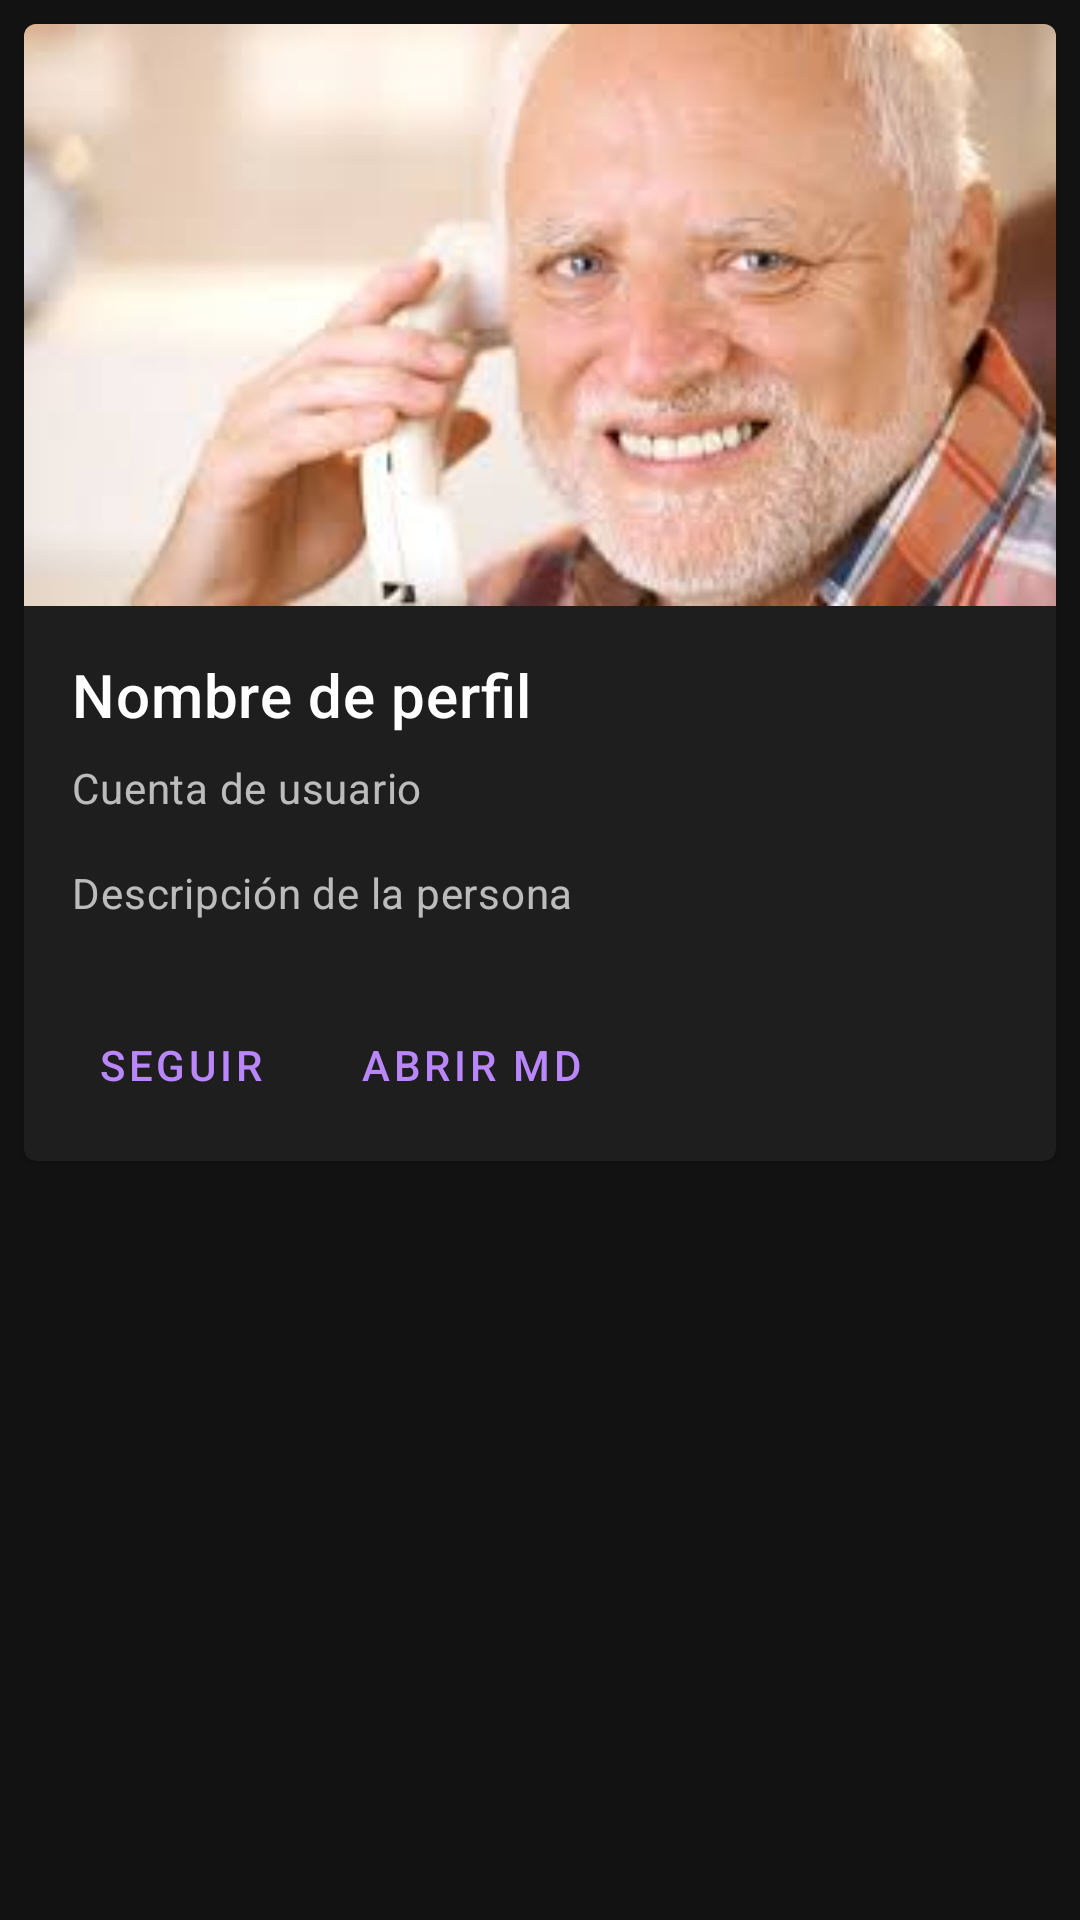

Produce the Android XML layout that renders to this screen, including the resource entries it uses.
<!-- AndroidManifest.xml: application theme Theme.MaterialComponents -->
<!-- res/layout/fragment_companeros.xml -->
<?xml version="1.0" encoding="utf-8"?>

<androidx.core.widget.NestedScrollView xmlns:android="http://schemas.android.com/apk/res/android"
    xmlns:app="http://schemas.android.com/apk/res-auto"
    xmlns:tools="http://schemas.android.com/tools"
    android:layout_width="match_parent"
    android:layout_height="match_parent"
    tools:context=".ui.companeros.DashboardFragment">

    <LinearLayout
        android:layout_width="match_parent"
        android:layout_height="match_parent">
        <com.google.android.material.card.MaterialCardView
            android:id="@+id/card"
            android:layout_width="match_parent"
            android:layout_height="wrap_content"
            android:layout_margin="8dp">

            <LinearLayout
                android:layout_width="match_parent"
                android:layout_height="wrap_content"
                android:orientation="vertical">

                
                <ImageView
                    android:layout_width="match_parent"
                    android:layout_height="194dp"
                    android:contentDescription="@string/foto_perfil_persona"
                    android:scaleType="centerCrop"
                    app:srcCompat="@drawable/imagen_perfil" />

                <LinearLayout
                    android:layout_width="match_parent"
                    android:layout_height="wrap_content"
                    android:orientation="vertical"
                    android:padding="16dp">

                    
                    <TextView
                        android:layout_width="wrap_content"
                        android:layout_height="wrap_content"
                        android:text="@string/nombre_perfil"
                        android:textAppearance="?attr/textAppearanceHeadline6"
                        />

                    <TextView
                        android:layout_width="wrap_content"
                        android:layout_height="wrap_content"
                        android:layout_marginTop="8dp"
                        android:text="@string/nombre_cuenta"
                        android:textAppearance="?attr/textAppearanceBody2"
                        android:textColor="?android:attr/textColorSecondary" />

                    <TextView
                        android:layout_width="wrap_content"
                        android:layout_height="wrap_content"
                        android:layout_marginTop="16dp"
                        android:text="@string/descripcion_persona"
                        android:textAppearance="?attr/textAppearanceBody2"
                        android:textColor="?android:attr/textColorSecondary" />

                </LinearLayout>

                
                <LinearLayout
                    android:layout_width="wrap_content"
                    android:layout_height="wrap_content"
                    android:layout_margin="8dp"
                    android:orientation="horizontal">

                    <com.google.android.material.button.MaterialButton
                        style="?attr/borderlessButtonStyle"
                        android:layout_width="wrap_content"
                        android:layout_height="wrap_content"
                        android:layout_marginEnd="8dp"
                        android:text="@string/seguir_mensaje" />

                    <com.google.android.material.button.MaterialButton
                        style="?attr/borderlessButtonStyle"
                        android:layout_width="wrap_content"
                        android:layout_height="wrap_content"
                        android:text="@string/abrir_mensaje" />
                </LinearLayout>

            </LinearLayout>
        </com.google.android.material.card.MaterialCardView>
    </LinearLayout>
</androidx.core.widget.NestedScrollView>
<!-- resources referenced by this layout -->
<resources>
  <!-- drawable imagen_perfil: jpg bitmap (drawable, 6170 bytes) -->
  <string name="abrir_mensaje">Abrir MD</string>
  <string name="descripcion_persona">Descripción de la persona</string>
  <string name="foto_perfil_persona">Foto de perfil</string>
  <string name="nombre_cuenta">Cuenta de usuario</string>
  <string name="nombre_perfil">Nombre de perfil</string>
  <string name="seguir_mensaje">Seguir</string>
</resources>
